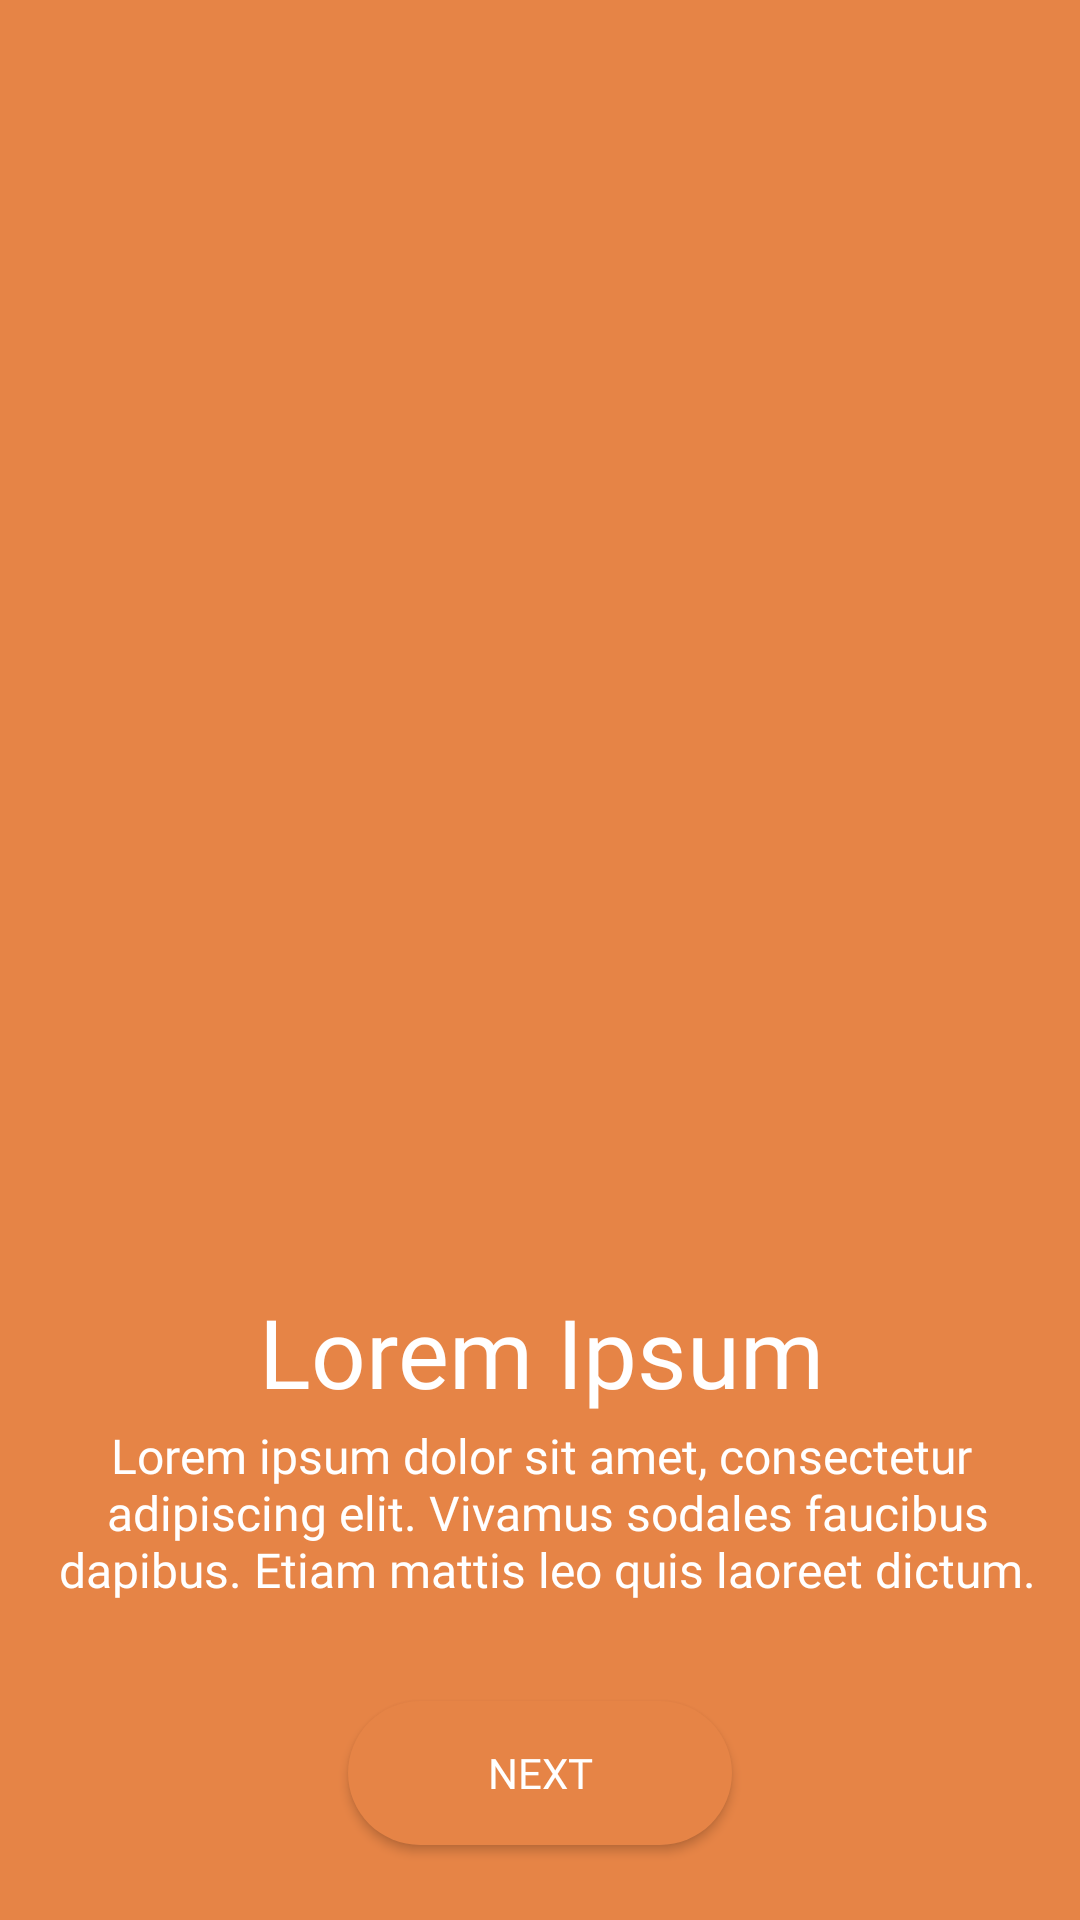

Here is an Android app screen rendered from its layout file. Give the layout XML and the strings, colors and styles it references.
<!-- AndroidManifest.xml: application theme AppTheme -->
<!-- res/layout/onboarding_1.xml -->
<?xml version="1.0" encoding="utf-8"?>
<androidx.constraintlayout.widget.ConstraintLayout xmlns:android="http://schemas.android.com/apk/res/android"
    xmlns:app="http://schemas.android.com/apk/res-auto"
    xmlns:tools="http://schemas.android.com/tools"
    android:layout_width="match_parent"
    android:layout_height="match_parent"
    android:background="@color/colorPrimary">

    <androidx.constraintlayout.widget.Guideline
        android:id="@+id/guideline3"
        android:layout_width="wrap_content"
        android:layout_height="wrap_content"
        android:orientation="vertical"
        app:layout_constraintGuide_percent="0.1" />

    

    <ImageView
        android:id="@+id/imageView3"
        android:layout_width="0dp"
        android:layout_height="0dp"
        android:contentDescription="Picture of person giving test"
        app:layout_constraintBottom_toTopOf="@+id/guideline7"
        app:layout_constraintEnd_toEndOf="@+id/guideline5"
        app:layout_constraintEnd_toStartOf="@+id/guideline5"
        app:layout_constraintHorizontal_bias="1.0"
        app:layout_constraintStart_toStartOf="@+id/guideline3"
        app:layout_constraintTop_toTopOf="@+id/guideline12"
        app:layout_constraintVertical_bias="1.0"
        app:srcCompat="@drawable/onboarding_activity_ic_image_1"
        tools:ignore="VectorDrawableCompat" />

    <androidx.constraintlayout.widget.Guideline
        android:id="@+id/guideline4"
        android:layout_width="wrap_content"
        android:layout_height="wrap_content"
        android:orientation="vertical"
        app:layout_constraintGuide_percent="0.50121653" />

    <androidx.constraintlayout.widget.Guideline
        android:id="@+id/guideline5"
        android:layout_width="wrap_content"
        android:layout_height="wrap_content"
        android:orientation="vertical"
        app:layout_constraintGuide_percent="0.9026764" />

    <androidx.constraintlayout.widget.Guideline
        android:id="@+id/guideline6"
        android:layout_width="wrap_content"
        android:layout_height="wrap_content"
        android:orientation="horizontal"
        app:layout_constraintGuide_percent="0.15" />

    <androidx.constraintlayout.widget.Guideline
        android:id="@+id/guideline7"
        android:layout_width="wrap_content"
        android:layout_height="wrap_content"
        android:orientation="horizontal"
        app:layout_constraintGuide_percent="0.6" />

    <androidx.constraintlayout.widget.Guideline
        android:id="@+id/guideline8"
        android:layout_width="wrap_content"
        android:layout_height="wrap_content"
        android:orientation="horizontal"
        app:layout_constraintGuide_percent="0.85" />

    <Button
        android:id="@+id/button2"
        android:layout_width="0dp"
        android:layout_height="wrap_content"
        android:layout_marginStart="8dp"
        android:layout_marginTop="8dp"
        android:layout_marginEnd="8dp"
        android:layout_marginBottom="10dp"
        android:background="@drawable/onboarding_activity_button_1"
        android:fontFamily="@font/montserrat_semibold"
        android:onClick="nextPage"
        android:text="Next"
        android:textColor="@android:color/white"
        app:layout_constraintBottom_toBottomOf="parent"
        app:layout_constraintEnd_toStartOf="@+id/guideline14"
        app:layout_constraintStart_toStartOf="@+id/guideline13"
        app:layout_constraintTop_toTopOf="@+id/guideline8" />

    <TextView
        android:id="@+id/textView7"
        android:layout_width="wrap_content"
        android:layout_height="wrap_content"
        android:layout_marginStart="8dp"
        android:layout_marginTop="45dp"
        android:layout_marginEnd="8dp"
        android:fontFamily="@font/montserrat_semibold"
        android:text="@string/demo_title"
        android:textColor="#FFFFFF"
        android:textSize="32sp"
        app:layout_constraintEnd_toStartOf="@+id/guideline5"
        app:layout_constraintStart_toStartOf="@+id/guideline3"
        app:layout_constraintTop_toTopOf="@+id/guideline7"
        tools:text="@string/demo_title" />

    <TextView
        android:id="@+id/textView8"
        android:layout_width="wrap_content"
        android:layout_height="wrap_content"
        android:layout_marginStart="8dp"
        android:layout_marginEnd="8dp"
        android:layout_marginBottom="8dp"
        android:fontFamily="@font/sarabun_regular"
        android:text="@string/demo_content"
        android:textAlignment="center"
        android:textColor="#FFFFFF"
        android:textSize="16sp"
        app:layout_constraintBottom_toTopOf="@+id/guideline8"
        app:layout_constraintEnd_toStartOf="@+id/guideline5"
        app:layout_constraintStart_toStartOf="@+id/guideline3"
        app:layout_constraintTop_toBottomOf="@+id/textView7"
        tools:text="@string/demo_content" />

    <androidx.constraintlayout.widget.Guideline
        android:id="@+id/guideline12"
        android:layout_width="wrap_content"
        android:layout_height="wrap_content"
        android:orientation="horizontal"
        app:layout_constraintGuide_percent="0.05" />

    <androidx.constraintlayout.widget.Guideline
        android:id="@+id/guideline13"
        android:layout_width="wrap_content"
        android:layout_height="wrap_content"
        android:orientation="vertical"
        app:layout_constraintGuide_percent="0.3" />

    <androidx.constraintlayout.widget.Guideline
        android:id="@+id/guideline14"
        android:layout_width="wrap_content"
        android:layout_height="wrap_content"
        android:orientation="vertical"
        app:layout_constraintGuide_percent="0.7" />

</androidx.constraintlayout.widget.ConstraintLayout>
<!-- resources referenced by this layout -->
<resources>
  <color name="colorPrimary">#E68446</color>
  <!-- drawable onboarding_activity_button_1 (drawable) -->
  <?xml version="1.0" encoding="utf-8"?>
  <shape xmlns:android="http://schemas.android.com/apk/res/android">
  
      <solid android:color="@color/colorPrimary">
  
      </solid>
  
      <corners android:radius="200dp">
  
      </corners>
  </shape>
  <!-- drawable onboarding_activity_ic_waves_1: vector/xml drawable (drawable, 3562 chars, omitted) -->
  <string name="demo_content">Lorem ipsum dolor sit amet, consectetur\n adipiscing elit. Vivamus sodales faucibus\n dapibus. Etiam mattis leo quis laoreet dictum.</string>
  <string name="demo_title">Lorem Ipsum</string>
  <style name="AppTheme" parent="Theme.AppCompat.Light.DarkActionBar">
          
          <item name="colorPrimary">@color/colorPrimary</item>
          <item name="colorPrimaryDark">@color/colorPrimaryDark</item>
          <item name="colorAccent">@color/colorAccent</item>
      </style>
  <color name="colorPrimaryDark">#ad5a28</color>
  <color name="colorAccent">#D81B60</color>
</resources>
